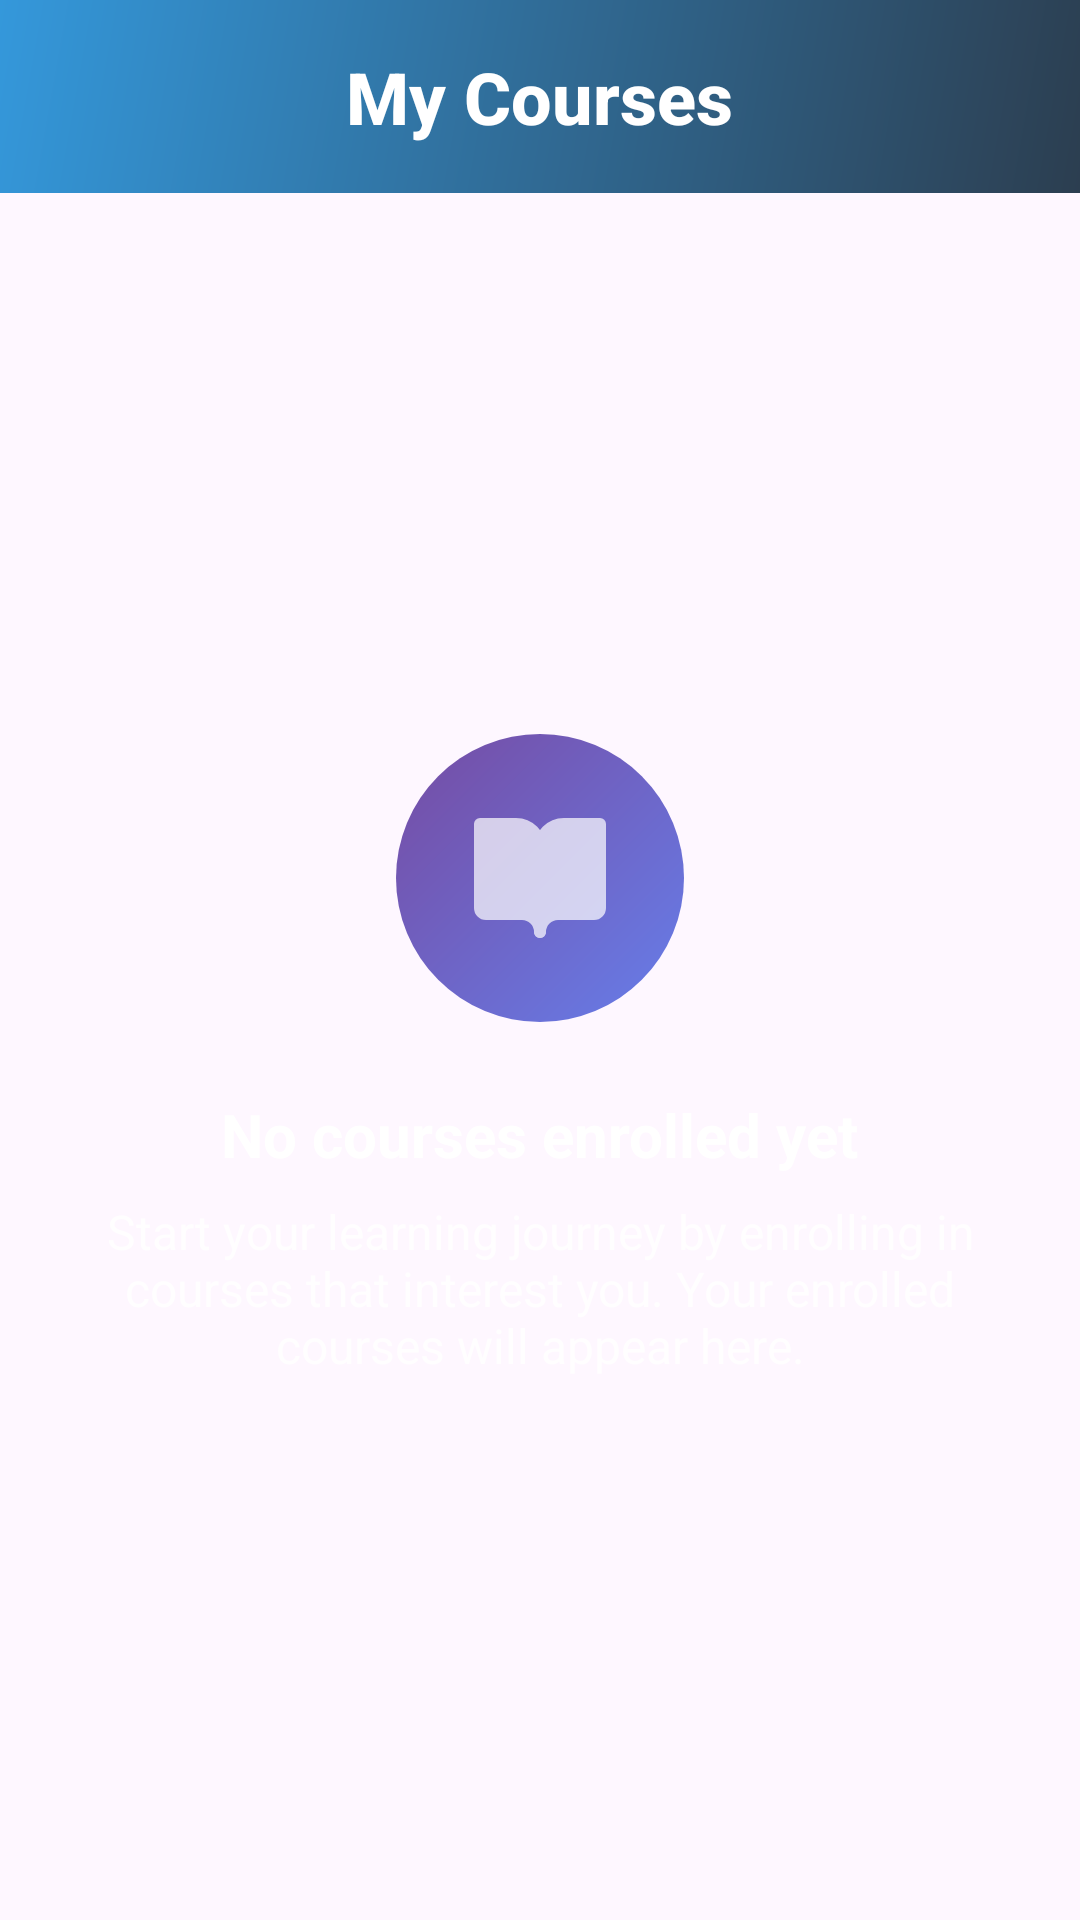

Reconstruct the res/layout file that produces this screen, plus the resources it refers to.
<!-- AndroidManifest.xml: application theme Theme.Kotlin_250_Project -->
<!-- res/layout/mycourses.xml -->
<?xml version="1.0" encoding="UTF-8"?>
<LinearLayout
    xmlns:android="http://schemas.android.com/apk/res/android"
    xmlns:app="http://schemas.android.com/apk/res-auto"
    android:layout_width="match_parent"
    android:layout_height="match_parent"
    android:orientation="vertical"
    android:background="@drawable/gradient_background">

    
    <LinearLayout
        android:layout_width="match_parent"
        android:layout_height="wrap_content"
        android:orientation="vertical"
        android:gravity="center"
        android:background="@drawable/header_gradient"
        android:padding="10dp">

        <RelativeLayout
            android:layout_width="match_parent"
            android:layout_height="wrap_content"
            android:layout_marginBottom="6dp"
            android:layout_marginTop="6dp">

            <ImageButton
                android:id="@+id/btnBackAchievements"
                android:layout_width="wrap_content"
                android:layout_height="wrap_content"
                android:src="@drawable/back_btn"
                android:background="?android:attr/selectableItemBackgroundBorderless"
                android:padding="8dp"
                android:contentDescription="Go back"
                app:tint="@android:color/white" />


            <TextView
                android:layout_width="wrap_content"
                android:layout_height="wrap_content"
                android:layout_centerInParent="true"
                android:text="My Courses"
                android:textColor="@android:color/white"
                android:textSize="24sp"
                android:textStyle="bold"
                android:fontFamily="sans-serif-medium" />

        </RelativeLayout>


    </LinearLayout>

    
    <FrameLayout
        android:layout_width="match_parent"
        android:layout_height="0dp"
        android:layout_weight="1"
        android:padding="32dp">

        
        <LinearLayout
            android:id="@+id/empty_state_layout"
            android:layout_width="match_parent"
            android:layout_height="match_parent"
            android:orientation="vertical"
            android:gravity="center"
            android:visibility="visible">

            <ImageView
                android:layout_width="96dp"
                android:layout_height="96dp"
                android:src="@drawable/ic_book_open"
                android:background="@drawable/circle_background"
                android:padding="24dp"
                android:layout_marginBottom="24dp"
                app:tint="#B3FFFFFF" />

            <TextView
                android:layout_width="wrap_content"
                android:layout_height="wrap_content"
                android:text="No courses enrolled yet"
                android:textSize="20sp"
                android:textStyle="bold"
                android:textColor="#FFFFFF"
                android:layout_marginBottom="8dp" />

            <TextView
                android:layout_width="wrap_content"
                android:layout_height="wrap_content"
                android:text="Start your learning journey by enrolling in courses that interest you. Your enrolled courses will appear here."
                android:textSize="16sp"
                android:textColor="#CCFFFFFF"
                android:textAlignment="center"
                android:maxWidth="400dp" />

        </LinearLayout>

        
        <ScrollView
            android:id="@+id/courses_scroll_view"
            android:layout_width="match_parent"
            android:layout_height="match_parent"
            android:visibility="gone">

            <GridLayout
                android:id="@+id/courses_grid"
                android:layout_width="match_parent"
                android:layout_height="wrap_content"
                android:columnCount="3"
                android:rowCount="0"
                android:useDefaultMargins="true">















            </GridLayout>

        </ScrollView>

    </FrameLayout>

</LinearLayout>
<!-- res/layout/card_item.xml (included above) -->
<?xml version="1.0" encoding="utf-8"?>
<com.google.android.material.card.MaterialCardView xmlns:android="http://schemas.android.com/apk/res/android"
    xmlns:app="http://schemas.android.com/apk/res-auto"
    android:layout_width="250dp"
    android:layout_height="200dp"
    android:layout_margin="10dp"
    app:cardCornerRadius="16dp"
    app:cardElevation="8dp"
    app:strokeWidth="2dp"
    app:strokeColor="@android:color/darker_gray"
    android:backgroundTint="@android:color/white">

    <LinearLayout
        android:layout_width="match_parent"
        android:layout_height="match_parent"
        android:background="@android:color/white"
        android:gravity="center"
        android:orientation="vertical"
        android:padding="16dp">

        <TextView
            android:id="@+id/cardTitle"
            android:layout_width="wrap_content"
            android:layout_height="wrap_content"
            android:text="Card Title"
            android:textColor="@android:color/black"
            android:textSize="18sp"
            android:textStyle="bold"
            android:gravity="center"
            android:paddingBottom="8dp"/>

        <TextView
            android:id="@+id/cardDescription"
            android:layout_width="wrap_content"
            android:layout_height="wrap_content"
            android:text="Card description goes here..."
            android:textColor="@android:color/darker_gray"
            android:textSize="14sp"
            android:gravity="center"
            android:paddingBottom="12dp"/>

        <Button
            android:id="@+id/cardButton"
            android:layout_width="wrap_content"
            android:layout_height="wrap_content"
            android:text="Click Me"
            android:backgroundTint="@android:color/holo_blue_light"
            android:textColor="@android:color/white"/>

    </LinearLayout>

</com.google.android.material.card.MaterialCardView>
<!-- resources referenced by this layout -->
<resources>
  <!-- drawable circle_background (drawable) -->
  <?xml version="1.0" encoding="utf-8"?>
  <shape xmlns:android="http://schemas.android.com/apk/res/android"
      android:shape="oval">
      <gradient
          android:angle="135"
          android:startColor="@color/primary_color"
          android:endColor="@color/accent_color"
          android:type="linear" />
  </shape>
  <!-- drawable header_gradient (drawable) -->
  <?xml version="1.0" encoding="utf-8"?>
  <shape xmlns:android="http://schemas.android.com/apk/res/android">
      <gradient
          android:startColor="#2c3e50"
          android:endColor="#3498db"
          android:angle="135" />
  </shape>
  <!-- drawable ic_book_open (drawable) -->
  <?xml version="1.0" encoding="UTF-8"?>
  <vector xmlns:android="http://schemas.android.com/apk/res/android"
      android:width="24dp"
      android:height="24dp"
      android:viewportWidth="24"
      android:viewportHeight="24">
  
      <path
          android:fillColor="@color/white"
          android:pathData="M2,3h6a4,4 0,0 1,4 4v14a3,3 0,0 0,-3 -3H3a1,1 0,0 1,-1 -1V3z" />
  
      <path
          android:fillColor="@color/white"
          android:pathData="M22,3h-6a4,4 0,0 0,-4 4v14a3,3 0,0 1,3 -3h6a1,1 0,0 0,1 -1V3z" />
  
      <path
          android:fillColor="@android:color/transparent"
          android:strokeColor="#FF000000"
          android:strokeWidth="2"
          android:strokeLineCap="round"
          android:strokeLineJoin="round"
          android:pathData="M2,3h6a4,4 0,0 1,4 4v14a3,3 0,0 0,-3 -3H3a1,1 0,0 1,-1 -1V3z" />
  
      <path
          android:fillColor="@android:color/transparent"
          android:strokeColor="#FF000000"
          android:strokeWidth="2"
          android:strokeLineCap="round"
          android:strokeLineJoin="round"
          android:pathData="M22,3h-6a4,4 0,0 0,-4 4v14a3,3 0,0 1,3 -3h6a1,1 0,0 0,1 -1V3z" />
  
  </vector>
  <style name="Theme.Kotlin_250_Project" parent="Base.Theme.Kotlin_250_Project" />
  <color name="primary_color">#667eea</color>
  <color name="accent_color">#764ba2</color>
  <color name="white">#FFFFFFFF</color>
  <style name="Base.Theme.Kotlin_250_Project" parent="Theme.Material3.DayNight.NoActionBar">
          
          
      </style>
</resources>
